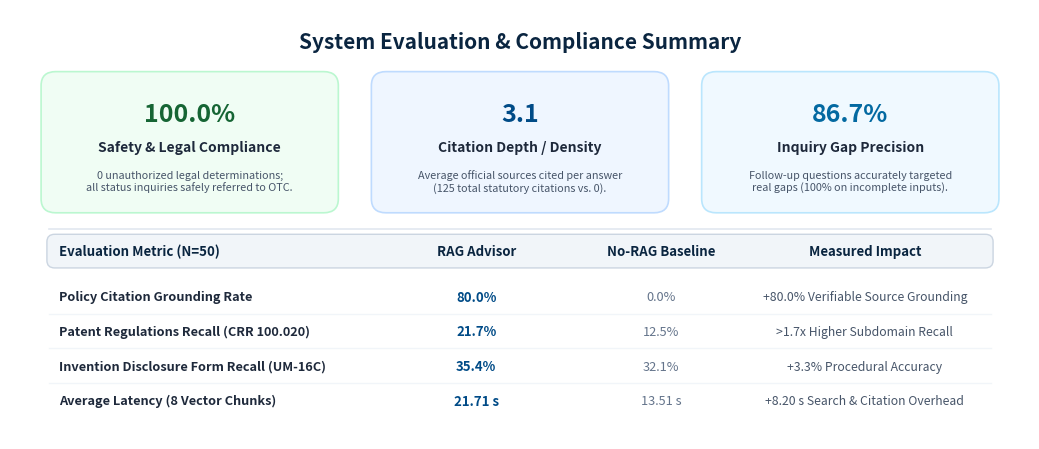

Source code (Python): (Note: this script raises an exception after producing the figure.)
import os
os.environ["MPLCONFIGDIR"] = "/tmp/mpl_cache"

from pathlib import Path
import matplotlib
matplotlib.use("Agg")
import matplotlib.pyplot as plt
import matplotlib.patches as patches

FIGURES_DIR = Path("eval/figures")
FIGURES_DIR.mkdir(parents=True, exist_ok=True)
ARTIFACTS_DIR = Path("/Users/katreenadinh/.gemini/antigravity/brain/67b83cd1-c456-4497-9b2e-891709b1e77e")
OUT_FILE = FIGURES_DIR / "10_system_evaluation_summary.png"

# Palette matching user's poster
UMKC_BLUE = "#004b87"
UMKC_DARK = "#0a2540"
TEXT_DARK = "#1e293b"
GRAY_TEXT = "#475569"
DPI = 300

fig, ax = plt.subplots(figsize=(10.5, 4.6), dpi=DPI)
ax.set_facecolor("#ffffff")
ax.set_xlim(0, 10.5)
ax.set_ylim(0, 4.6)
ax.axis("off")

# Title Banner
ax.text(5.25, 4.25, "System Evaluation & Compliance Summary",
        ha="center", va="center", fontsize=15, fontweight="bold", color=UMKC_DARK)

# 3 Stat Cards across top (y: 2.5 to 3.85)
card_defs = [
    ("100.0%", "Safety & Legal Compliance", "0 unauthorized legal determinations;\nall status inquiries safely referred to OTC.", "#166534", "#f0fdf4", "#bbf7d0"),
    ("3.1", "Citation Depth / Density", "Average official sources cited per answer\n(125 total statutory citations vs. 0).", UMKC_BLUE, "#eff6ff", "#bfdbfe"),
    ("86.7%", "Inquiry Gap Precision", "Follow-up questions accurately targeted\nreal gaps (100% on incomplete inputs).", "#0369a1", "#f0f9ff", "#bae6fd"),
]

x_starts = [0.4, 3.8, 7.2]
card_w = 2.9
card_h = 1.35

for x_s, (stat, title, desc, col, bg_col, bdr_col) in zip(x_starts, card_defs):
    # Rounded card box
    rect = patches.FancyBboxPatch((x_s, 2.5), card_w, card_h,
                                 boxstyle="round,pad=0.08,rounding_size=0.15",
                                 facecolor=bg_col, edgecolor=bdr_col, linewidth=1.2, zorder=1)
    ax.add_patch(rect)
    
    cx = x_s + card_w / 2
    ax.text(cx, 3.48, stat, ha="center", va="center", fontsize=18, fontweight="bold", color=col, zorder=2)
    ax.text(cx, 3.12, title, ha="center", va="center", fontsize=10, fontweight="bold", color=TEXT_DARK, zorder=2)
    ax.text(cx, 2.76, desc, ha="center", va="center", fontsize=7.8, color=GRAY_TEXT, linespacing=1.2, zorder=2)

# Divider line
ax.plot([0.4, 10.1], [2.25, 2.25], color="#e2e8f0", lw=1.2)

# Performance Comparison Table (y: 0.2 to 2.1)
headers = ["Evaluation Metric (N=50)", "RAG Advisor", "No-RAG Baseline", "Measured Impact"]
col_x = [0.5, 4.8, 6.7, 8.8]

# Header Row Box
h_rect = patches.FancyBboxPatch((0.4, 1.85), 9.7, 0.32,
                                boxstyle="round,pad=0.02,rounding_size=0.08",
                                facecolor="#f1f5f9", edgecolor="#cbd5e1", linewidth=1.0)
ax.add_patch(h_rect)

for h_text, x_pos in zip(headers, col_x):
    ax.text(x_pos, 2.01, h_text, ha="left" if x_pos == 0.5 else "center", va="center",
            fontsize=9.5, fontweight="bold", color=UMKC_DARK)

rows = [
    ("Policy Citation Grounding Rate", "80.0%", "0.0%", "+80.0% Verifiable Source Grounding"),
    ("Patent Regulations Recall (CRR 100.020)", "21.7%", "12.5%", ">1.7x Higher Subdomain Recall"),
    ("Invention Disclosure Form Recall (UM-16C)", "35.4%", "32.1%", "+3.3% Procedural Accuracy"),
    ("Average Latency (8 Vector Chunks)", "21.71 s", "13.51 s", "+8.20 s Search & Citation Overhead"),
]

row_y = [1.52, 1.15, 0.78, 0.41]

for (m_title, rag_v, norag_v, impact_v), y_pos in zip(rows, row_y):
    ax.text(col_x[0], y_pos, m_title, ha="left", va="center", fontsize=9.2, fontweight="bold", color=TEXT_DARK)
    ax.text(col_x[1], y_pos, rag_v, ha="center", va="center", fontsize=9.5, fontweight="bold", color=UMKC_BLUE)
    ax.text(col_x[2], y_pos, norag_v, ha="center", va="center", fontsize=9.2, color="#64748b")
    ax.text(col_x[3], y_pos, impact_v, ha="center", va="center", fontsize=8.8, color=GRAY_TEXT, fontstyle="italic")
    # subtle row divider
    if y_pos > 0.5:
        ax.plot([0.4, 10.1], [y_pos - 0.18, y_pos - 0.18], color="#f1f5f9", lw=1.0)

fig.tight_layout()
fig.savefig(OUT_FILE, dpi=DPI, bbox_inches="tight")
plt.close(fig)
print(f"✅ Saved clean 300 DPI Summary Card → {OUT_FILE}")

# Copy to artifacts
target = ARTIFACTS_DIR / "10_system_evaluation_summary.png"
with open(OUT_FILE, "rb") as src, open(target, "wb") as dst:
    dst.write(src.read())
print(f"✅ Copied to artifacts → {target}")
